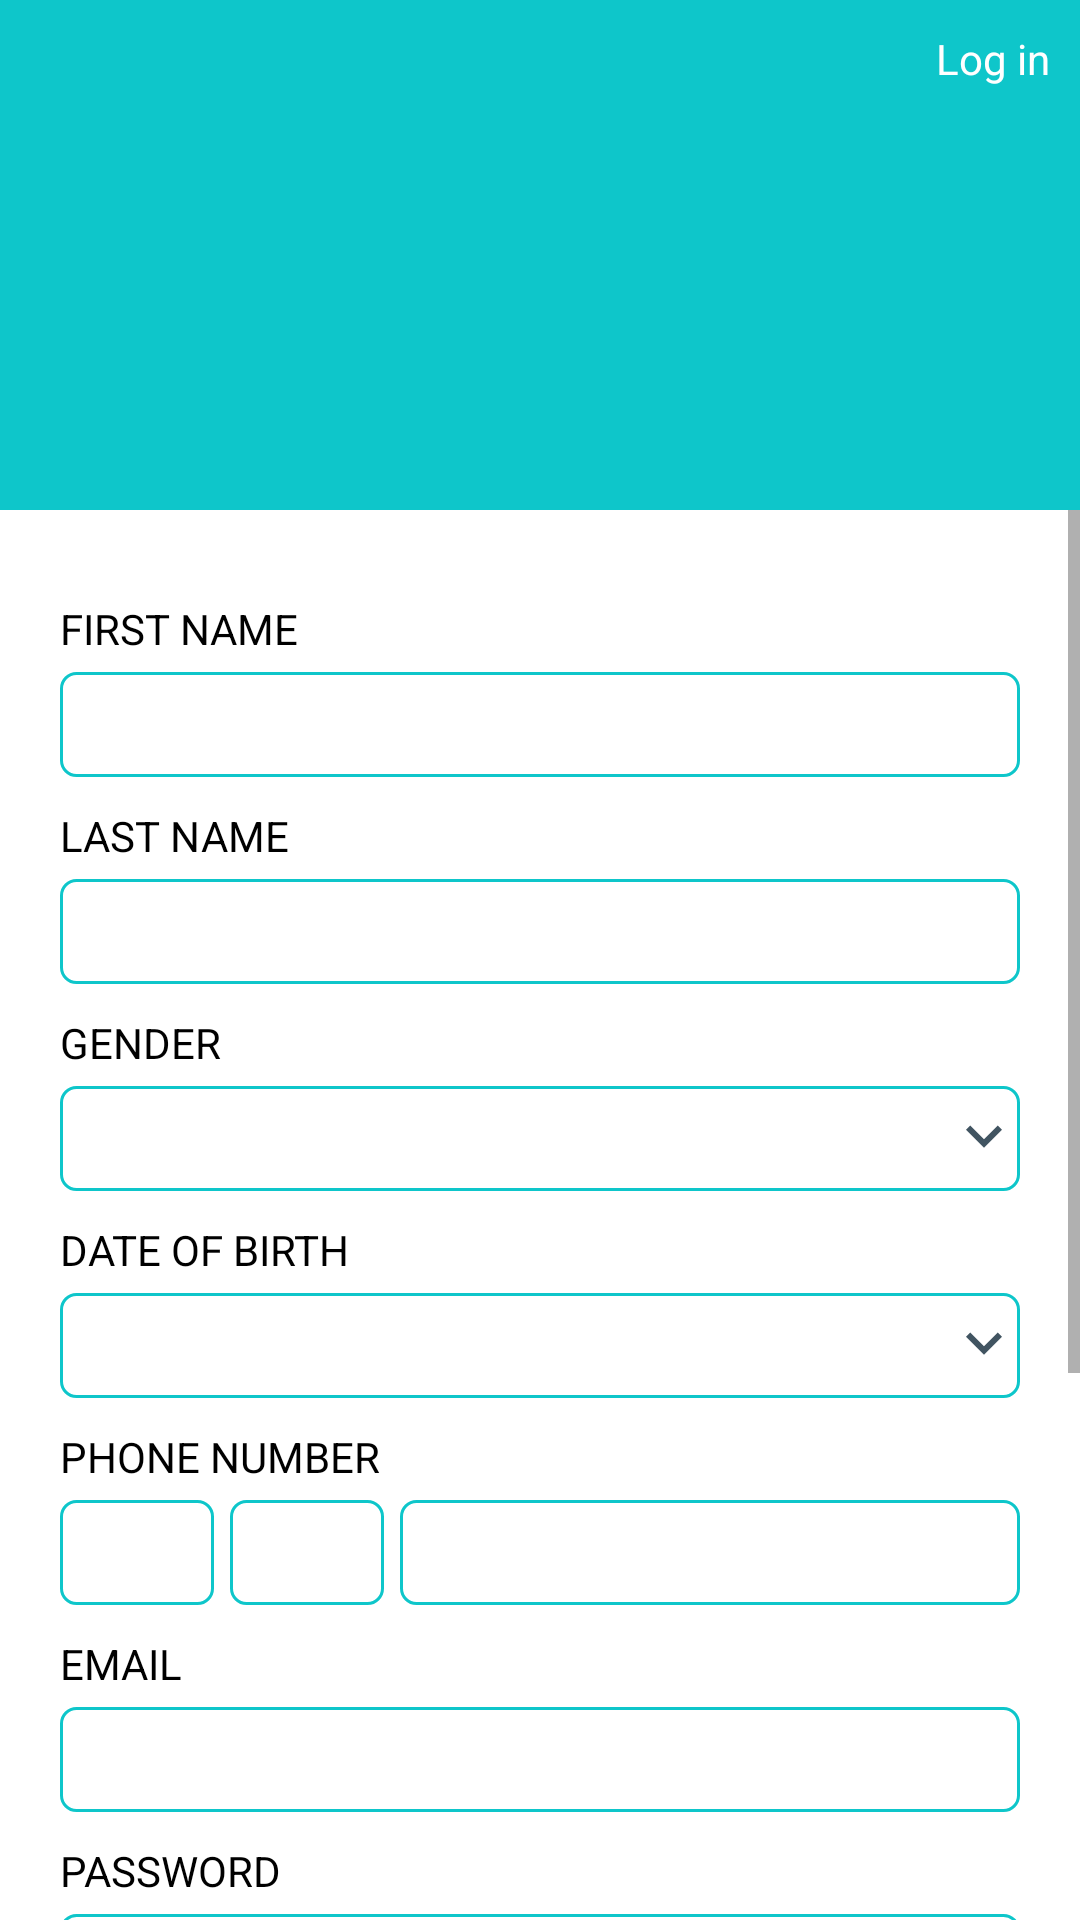

Here is an Android app screen rendered from its layout file. Give the layout XML and the strings, colors and styles it references.
<!-- AndroidManifest.xml: application theme AppTheme -->
<!-- res/layout/fragment_sign_up_form.xml -->
<?xml version="1.0" encoding="utf-8"?>

<RelativeLayout xmlns:android="http://schemas.android.com/apk/res/android"
    xmlns:tools="http://schemas.android.com/tools"
    android:layout_width="match_parent"
    android:layout_height="match_parent"
    tools:context=".fragments.SignUpFormFragment"
    android:background="@android:color/white">

    <RelativeLayout
        android:id="@+id/rl_header"
        android:layout_width="match_parent"
        android:layout_height="170dp"
        android:background="@color/colorAccent">

        <TextView
            android:id="@+id/tv_log_in"
            android:layout_width="wrap_content"
            android:layout_height="wrap_content"
            android:layout_alignParentEnd="true"
            android:layout_marginTop="10dp"
            android:layout_marginEnd="10dp"
            android:text="@string/login"
            android:textColor="@android:color/white" />

        <TextView
            android:id="@+id/tv_form_type"
            android:layout_width="wrap_content"
            android:layout_height="wrap_content"
            android:layout_alignParentBottom="true"
            android:layout_marginStart="10dp"
            android:layout_marginBottom="20dp"
            android:textColor="@android:color/white"
            android:textSize="25sp" />

    </RelativeLayout>

    <ScrollView
        android:id="@+id/scroll_view"
        android:layout_width="match_parent"
        android:layout_height="match_parent"
        android:layout_below="@id/rl_header"
        android:background="@android:color/white">

        <LinearLayout
            android:layout_width="match_parent"
            android:layout_height="wrap_content"
            android:focusable="true"
            android:focusableInTouchMode="true"
            android:orientation="vertical"
            android:paddingStart="20dp"
            android:paddingTop="30dp"
            android:paddingEnd="20dp"
            android:paddingBottom="30dp">

            <TextView
                android:layout_width="wrap_content"
                android:layout_height="wrap_content"
                android:text="@string/first_name"
                android:textAllCaps="true"
                android:textColor="@android:color/black" />

            <EditText
                android:layout_width="match_parent"
                android:layout_height="35dp"
                android:layout_marginTop="5dp"
                android:background="@drawable/edit_text_form"
                android:gravity="center_vertical"
                android:inputType="text|textCapWords"
                android:lines="1"
                android:paddingStart="5dp"
                android:paddingEnd="5dp" />

            <TextView
                android:layout_width="wrap_content"
                android:layout_height="wrap_content"
                android:layout_marginTop="10dp"
                android:text="@string/last_name"
                android:textAllCaps="true"
                android:textColor="@android:color/black" />

            <EditText
                android:layout_width="match_parent"
                android:layout_height="35dp"
                android:layout_marginTop="5dp"
                android:background="@drawable/edit_text_form"
                android:gravity="center_vertical"
                android:inputType="text|textCapWords"
                android:lines="1"
                android:paddingStart="5dp"
                android:paddingEnd="5dp" />

            <TextView
                android:layout_width="wrap_content"
                android:layout_height="wrap_content"
                android:layout_marginTop="10dp"
                android:text="@string/gender"
                android:textAllCaps="true"
                android:textColor="@android:color/black" />

            <TextView
                android:id="@+id/tv_gender"
                android:layout_width="match_parent"
                android:layout_height="35dp"
                android:layout_marginTop="5dp"
                android:background="@drawable/edit_text_form"
                android:drawableEnd="@drawable/ic_arrow_bottom"
                android:drawablePadding="5dp"
                android:gravity="center_vertical"
                android:paddingStart="5dp" />

            <TextView
                android:layout_width="wrap_content"
                android:layout_height="wrap_content"
                android:layout_marginTop="10dp"
                android:text="@string/date_of_birth"
                android:textAllCaps="true"
                android:textColor="@android:color/black" />

            <TextView
                android:id="@+id/tv_date_of_birth"
                android:layout_width="match_parent"
                android:layout_height="35dp"
                android:layout_marginTop="5dp"
                android:background="@drawable/edit_text_form"
                android:drawableEnd="@drawable/ic_arrow_bottom"
                android:drawablePadding="5dp"
                android:gravity="center_vertical"
                android:paddingStart="5dp" />

            <TextView
                android:layout_width="wrap_content"
                android:layout_height="wrap_content"
                android:layout_marginTop="10dp"
                android:text="@string/phone_number"
                android:textAllCaps="true"
                android:textColor="@android:color/black" />

            <LinearLayout
                android:layout_width="match_parent"
                android:layout_height="35dp"
                android:layout_marginTop="5dp"
                android:orientation="horizontal">

                <EditText
                    android:layout_width="0dp"
                    android:layout_height="35dp"
                    android:layout_marginEnd="2.5dp"
                    android:layout_weight="1"
                    android:background="@drawable/edit_text_form"
                    android:gravity="center_vertical"
                    android:inputType="phone"
                    android:lines="1"
                    android:paddingStart="5dp"
                    android:paddingEnd="5dp" />

                <EditText
                    android:layout_width="0dp"
                    android:layout_height="35dp"
                    android:layout_marginStart="2.5dp"
                    android:layout_marginEnd="2.5dp"
                    android:layout_weight="1"
                    android:background="@drawable/edit_text_form"
                    android:gravity="center_vertical"
                    android:inputType="phone"
                    android:lines="1"
                    android:paddingStart="5dp"
                    android:paddingEnd="5dp" />

                <EditText
                    android:layout_width="0dp"
                    android:layout_height="35dp"
                    android:layout_marginStart="2.5dp"
                    android:layout_weight="4"
                    android:background="@drawable/edit_text_form"
                    android:gravity="center_vertical"
                    android:inputType="phone"
                    android:lines="1"
                    android:paddingStart="5dp"
                    android:paddingEnd="5dp" />

            </LinearLayout>

            <TextView
                android:layout_width="wrap_content"
                android:layout_height="wrap_content"
                android:layout_marginTop="10dp"
                android:text="@string/email"
                android:textAllCaps="true"
                android:textColor="@android:color/black" />

            <EditText
                android:layout_width="match_parent"
                android:layout_height="35dp"
                android:layout_marginTop="5dp"
                android:background="@drawable/edit_text_form"
                android:gravity="center_vertical"
                android:inputType="textEmailAddress"
                android:lines="1"
                android:paddingStart="5dp"
                android:paddingEnd="5dp" />

            <TextView
                android:layout_width="wrap_content"
                android:layout_height="wrap_content"
                android:layout_marginTop="10dp"
                android:text="@string/password"
                android:textAllCaps="true"
                android:textColor="@android:color/black" />

            <EditText
                android:layout_width="match_parent"
                android:layout_height="35dp"
                android:layout_marginTop="5dp"
                android:background="@drawable/edit_text_form"
                android:gravity="center_vertical"
                android:inputType="textPassword"
                android:lines="1"
                android:paddingStart="5dp"
                android:paddingEnd="5dp" />

            <TextView
                android:layout_width="wrap_content"
                android:layout_height="wrap_content"
                android:layout_marginTop="10dp"
                android:text="@string/confirm_password"
                android:textAllCaps="true"
                android:textColor="@android:color/black" />

            <EditText
                android:layout_width="match_parent"
                android:layout_height="35dp"
                android:layout_marginTop="5dp"
                android:background="@drawable/edit_text_form"
                android:gravity="center_vertical"
                android:inputType="textPassword"
                android:lines="1"
                android:paddingStart="5dp"
                android:paddingEnd="5dp" />

            <CheckBox
                android:id="@+id/cb_accept"
                android:layout_width="match_parent"
                android:layout_height="wrap_content"
                android:layout_marginTop="15dp"
                android:text="@string/accept_rules_and_conditions"
                android:theme="@style/CustomCheckBox" />

            <CheckBox
                android:id="@+id/cb_subscription"
                android:layout_width="match_parent"
                android:layout_height="wrap_content"
                android:text="@string/newsletter_subcription"
                android:theme="@style/CustomCheckBox" />

            <Button
                android:id="@+id/btn_sign_up"
                android:layout_width="185dp"
                android:layout_height="57dp"
                android:layout_gravity="center_horizontal"
                android:layout_marginTop="30dp"
                android:background="@drawable/btn_sign_up"
                android:text="@string/sign_up"
                android:textColor="@android:color/white"
                android:textSize="20sp" />

        </LinearLayout>

    </ScrollView>

</RelativeLayout>
<!-- resources referenced by this layout -->
<resources>
  <color name="colorAccent">#0ec6ca</color>
  <!-- drawable btn_sign_up (drawable) -->
  <?xml version="1.0" encoding="utf-8"?>
  
  <selector xmlns:android="http://schemas.android.com/apk/res/android">
      <item android:state_pressed="true">
          <shape android:shape="rectangle">
              <corners android:radius="1000dp" />
  
              <gradient android:angle="-45" android:endColor="#cf983a" android:startColor="#ffba45" />
  
              <stroke android:width="1dp" android:color="@android:color/white" />
          </shape>
      </item>
  
      <item>
          <shape android:shape="rectangle">
              <corners android:radius="1000dp" />
  
              <gradient android:angle="-45" android:endColor="#cf8c1b" android:startColor="#ffab1d" />
  
              <stroke android:width="1dp" android:color="@android:color/white" />
          </shape>
      </item>
  </selector>
  <!-- drawable edit_text_form (drawable) -->
  <?xml version="1.0" encoding="utf-8"?>
  
  <shape xmlns:android="http://schemas.android.com/apk/res/android"
      android:shape="rectangle">
  
      <corners
          android:radius="5dp"/>
  
      <solid
          android:color="@android:color/white"/>
  
      <stroke
          android:color="@color/colorAccent"
          android:width="1dp"/>
  
  </shape>
  <!-- drawable ic_arrow_bottom (drawable) -->
  <vector android:height="24dp" android:tint="#415461"
      android:viewportHeight="24.0" android:viewportWidth="24.0"
      android:width="24dp" xmlns:android="http://schemas.android.com/apk/res/android">
      <path android:fillColor="#FF000000" android:pathData="M7.41,7.84L12,12.42l4.59,-4.58L18,9.25l-6,6 -6,-6z"/>
  </vector>
  <string name="accept_rules_and_conditions">I accept the rules and conditions</string>
  <string name="confirm_password">Confirm password</string>
  <string name="date_of_birth">Date of birth</string>
  <string name="email">Email</string>
  <string name="first_name">First name</string>
  <string name="gender">Gender</string>
  <string name="last_name">Last name</string>
  <string name="login">Log in</string>
  <string name="newsletter_subcription">I want newsletter subscription</string>
  <string name="password">Password</string>
  <string name="phone_number">Phone number</string>
  <string name="sign_up">Sign up</string>
  <style name="CustomCheckBox" parent="Base.Widget.AppCompat.CompoundButton.CheckBox">
          <item name="android:colorControlNormal">@color/colorAccent</item>
          <item name="android:colorControlActivated">@color/colorAccent</item>
          <item name="android:colorControlHighlight">@color/colorAccent</item>
          <item name="android:textAppearance">@style/TextAppearance.AppCompat</item>
      </style>
  <style name="AppTheme" parent="Theme.AppCompat.Light.NoActionBar">
          
          <item name="colorPrimary">@color/colorPrimary</item>
          <item name="colorPrimaryDark">@color/colorPrimaryDark</item>
          <item name="colorAccent">@color/colorAccent</item>
      </style>
  <color name="colorPrimary">#008577</color>
  <color name="colorPrimaryDark">#00574B</color>
</resources>
